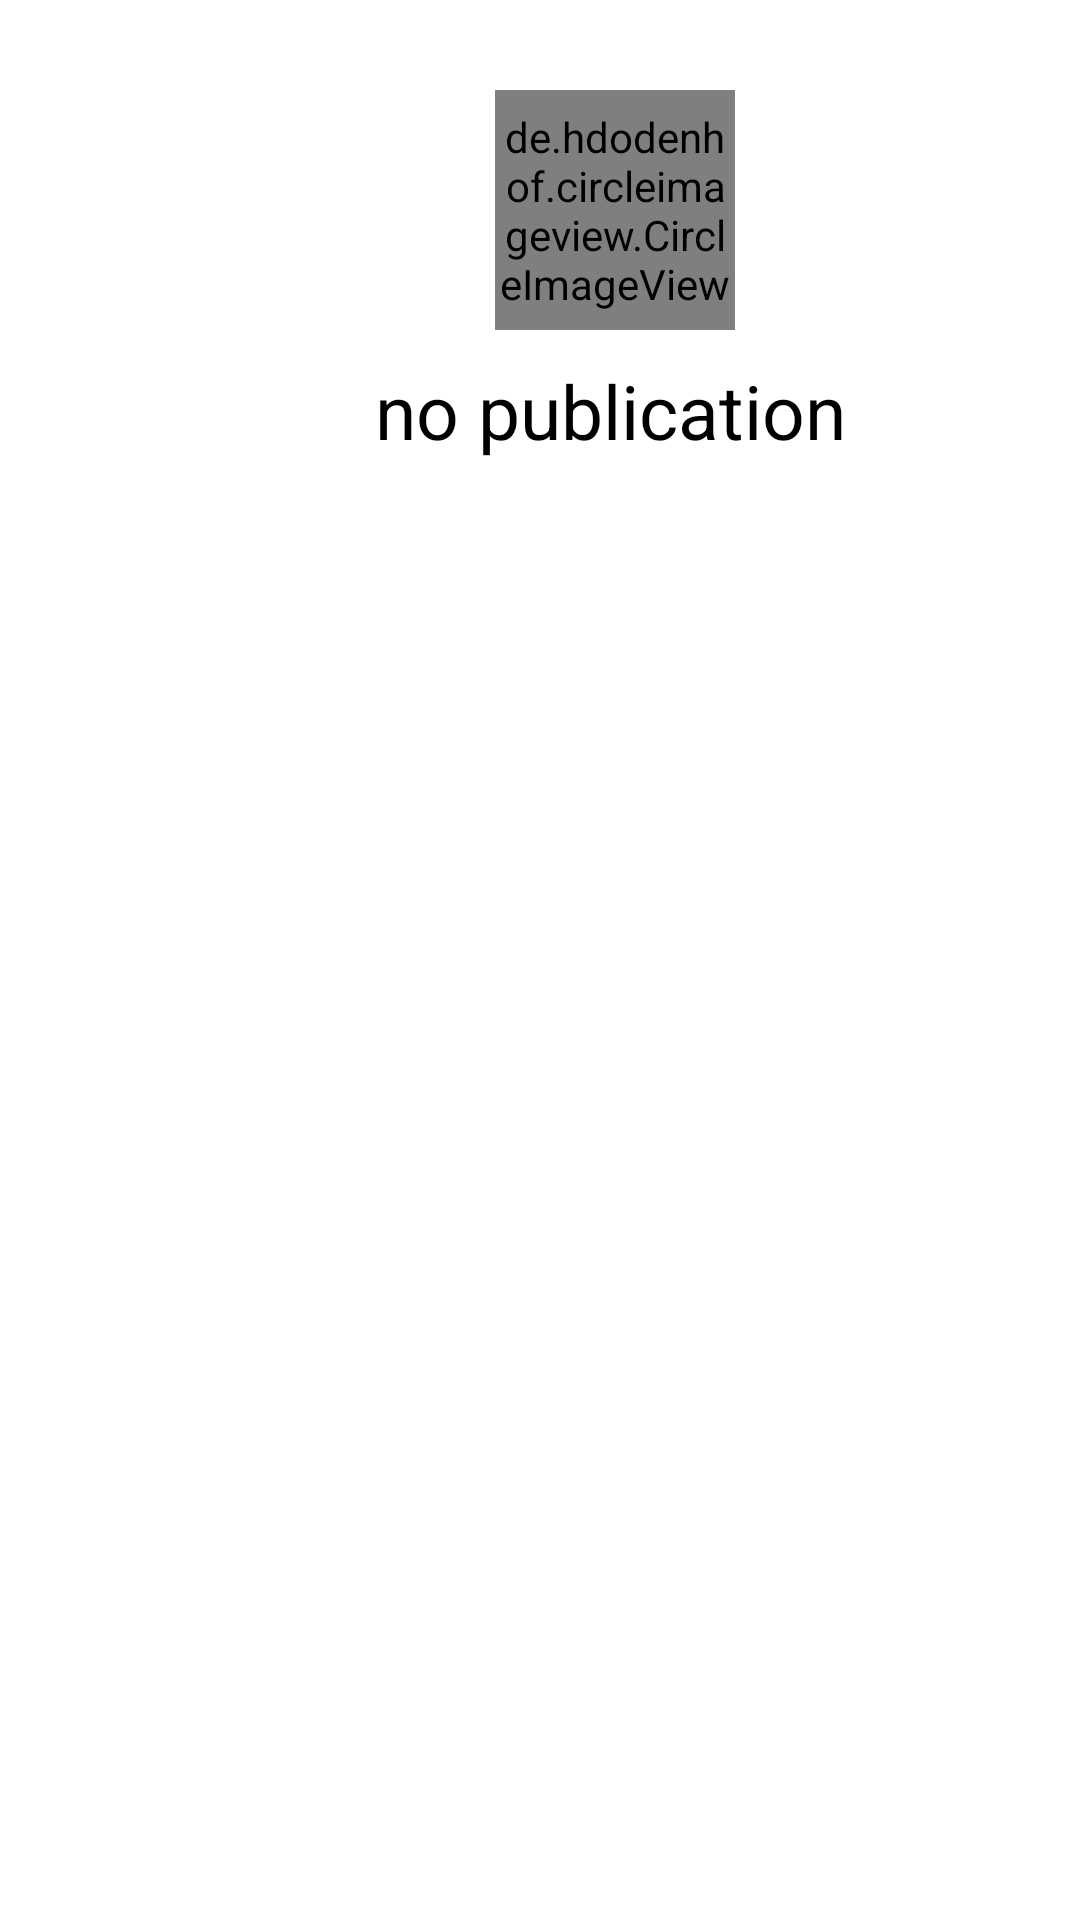

This screen was rendered from an Android layout file. Write that file and the resources it references.
<!-- AndroidManifest.xml: application theme Theme.InstagramApp -->
<!-- res/layout/public_pusto.xml -->
<?xml version="1.0" encoding="utf-8"?>
<LinearLayout xmlns:android="http://schemas.android.com/apk/res/android"
    android:layout_width="match_parent"
    android:layout_height="200dp"
    xmlns:app="http://schemas.android.com/apk/res-auto">

    <de.hdodenhof.circleimageview.CircleImageView
        android:layout_width="80dp"
        android:layout_height="80dp"
        android:src="@drawable/ic_assignment"
        android:scaleType="centerCrop"
        android:translationX="165dp"
        android:translationY="30dp"
        app:civ_border_width="3dp"
        />
    <TextView
        android:layout_width="wrap_content"
        android:layout_height="wrap_content"
        android:text="no publication"
        android:textSize="25sp"
        android:translationX="45dp"
        android:translationY="120dp"
        android:textColor="@color/black"
        />

</LinearLayout>
<!-- resources referenced by this layout -->
<resources>
  <color name="black">#FF000000</color>
  <!-- drawable ic_assignment (drawable) -->
  <vector android:height="24dp" android:tint="#030303"
      android:viewportHeight="24" android:viewportWidth="24"
      android:width="24dp" xmlns:android="http://schemas.android.com/apk/res/android">
      <path android:fillColor="@android:color/white" android:pathData="M19,3h-4.18C14.4,1.84 13.3,1 12,1c-1.3,0 -2.4,0.84 -2.82,2L5,3c-1.1,0 -2,0.9 -2,2v14c0,1.1 0.9,2 2,2h14c1.1,0 2,-0.9 2,-2L21,5c0,-1.1 -0.9,-2 -2,-2zM12,3c0.55,0 1,0.45 1,1s-0.45,1 -1,1 -1,-0.45 -1,-1 0.45,-1 1,-1zM12,7c1.66,0 3,1.34 3,3s-1.34,3 -3,3 -3,-1.34 -3,-3 1.34,-3 3,-3zM18,19L6,19v-1.4c0,-2 4,-3.1 6,-3.1s6,1.1 6,3.1L18,19z"/>
  </vector>
  <style name="Theme.InstagramApp" parent="Theme.MaterialComponents.DayNight.NoActionBar">
          <item name="colorPrimary">@color/purple_500</item>
          <item name="colorPrimaryVariant">@color/purple_700</item>
          <item name="colorOnPrimary">@color/white</item>
          <item name="colorSecondary">@color/teal_200</item>
          <item name="colorSecondaryVariant">@color/teal_700</item>
          <item name="colorOnSecondary">@color/black</item>
          <item name="android:statusBarColor" tools:targetApi="l">?attr/colorPrimaryVariant</item>
      </style>
  <color name="purple_500">#FF6200EE</color>
  <color name="purple_700">#FF3700B3</color>
  <color name="white">#FFFFFFFF</color>
  <color name="teal_200">#FF03DAC5</color>
  <color name="teal_700">#FF018786</color>
</resources>
